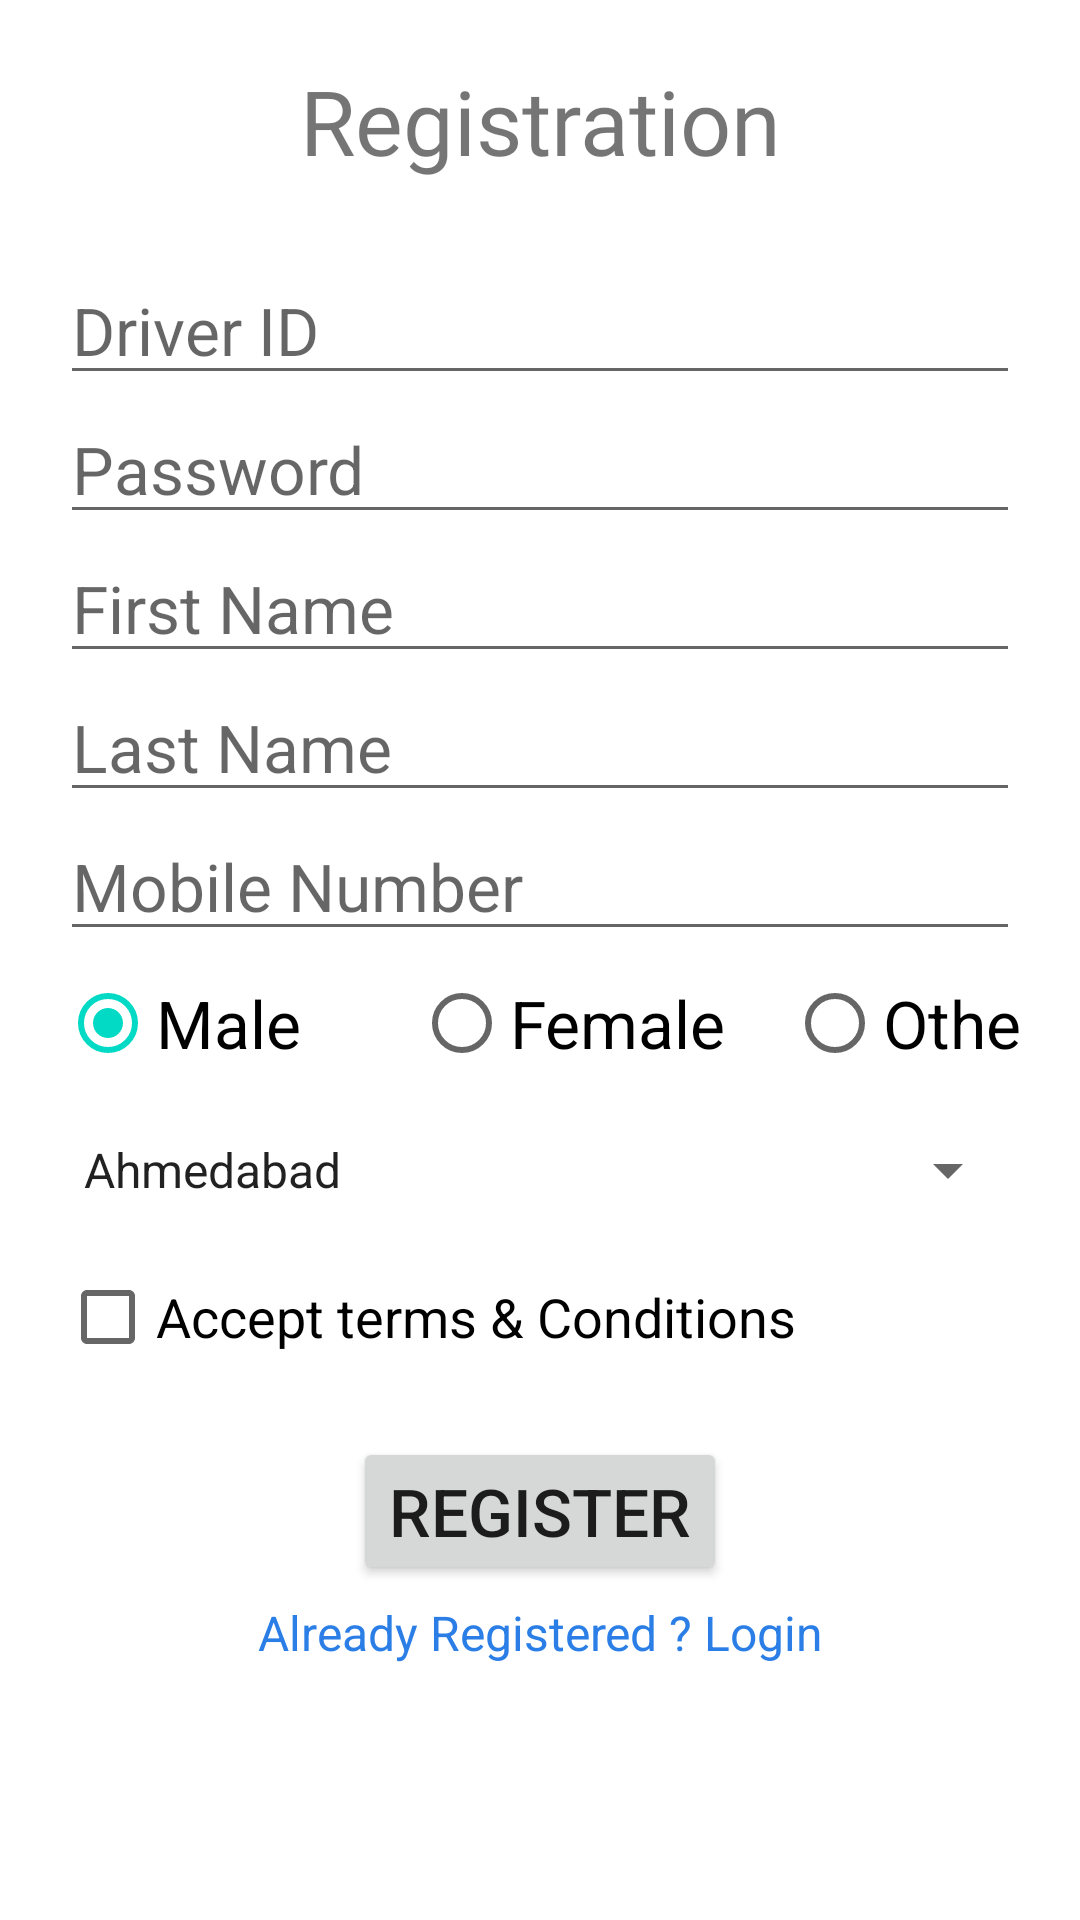

Produce the Android XML layout that renders to this screen, including the resource entries it uses.
<!-- AndroidManifest.xml: application theme Theme.Parivahan -->
<!-- res/layout/activity_registration.xml -->
<?xml version="1.0" encoding="utf-8"?>
<androidx.constraintlayout.widget.ConstraintLayout xmlns:android="http://schemas.android.com/apk/res/android"
    xmlns:app="http://schemas.android.com/apk/res-auto"
    xmlns:tools="http://schemas.android.com/tools"
    android:layout_width="match_parent"
    android:layout_height="match_parent"
    tools:context=".Registration">

    <ScrollView
        android:layout_width="match_parent"
        android:layout_height="match_parent">
        <LinearLayout
            android:layout_width="match_parent"
            android:layout_height="wrap_content"
            android:gravity="center"
            android:orientation="vertical"
            android:layout_marginStart="20dp"
            android:layout_marginEnd="20dp"
            app:layout_constraintStart_toStartOf="parent"
            app:layout_constraintTop_toTopOf="parent">

            <TextView
                android:layout_width="match_parent"
                android:layout_height="wrap_content"
                android:layout_marginTop="20dp"
                android:layout_marginBottom="25dp"
                android:fontFamily="@font/aclonica"
                android:gravity="center"
                android:text="@string/reg"
                android:textSize="30sp" />

            <EditText
                android:layout_width="match_parent"
                android:layout_height="wrap_content"
                android:hint="@string/d_id"
                android:importantForAutofill="no"
                android:inputType="text"
                android:id="@+id/d_id"
                android:textSize="22sp" />

            <EditText
                android:layout_width="match_parent"
                android:layout_height="wrap_content"
                android:autofillHints="no"
                android:hint="@string/r_pass"
                android:inputType="textPassword"
                android:id="@+id/pass"
                android:textSize="22sp" />

            <EditText
                android:layout_width="match_parent"
                android:layout_height="wrap_content"
                android:hint="@string/r_fname"
                android:importantForAutofill="no"
                android:inputType="text"
                android:id="@+id/fname"
                android:textSize="22sp" />

            <EditText
                android:layout_width="match_parent"
                android:layout_height="wrap_content"
                android:hint="@string/r_lname"
                android:importantForAutofill="no"
                android:inputType="text"
                android:id="@+id/lname"
                android:textSize="22sp" />
            <EditText
                android:layout_width="match_parent"
                android:layout_height="wrap_content"
                android:hint="@string/m_no"
                android:importantForAutofill="no"
                android:inputType="number"
                android:id="@+id/m_no"
                android:textSize="22sp" />

            <RadioGroup
                android:layout_width="match_parent"
                android:layout_height="wrap_content"
                android:orientation="horizontal">

                <RadioButton
                    android:layout_width="118dp"
                    android:layout_height="wrap_content"
                    android:checked="true"
                    android:text="@string/male"
                    android:id="@+id/male"
                    android:textSize="22sp" />

                <RadioButton
                    android:layout_width="123.3dp"
                    android:layout_height="wrap_content"
                    android:layout_marginEnd="1dp"
                    android:layout_marginRight="1dp"
                    android:text="@string/female"
                    android:id="@+id/female"
                    android:textSize="22sp" />

                <RadioButton
                    android:layout_width="120.3dp"
                    android:layout_height="wrap_content"
                    android:text="@string/other"
                    android:id="@+id/other"
                    android:textSize="22sp" />
            </RadioGroup>



            <Spinner
                android:layout_width="match_parent"
                android:layout_height="50dp"
                android:id="@+id/city"
                android:entries="@array/city" />

            <CheckBox
                android:layout_width="match_parent"
                android:layout_height="wrap_content"
                android:layout_marginBottom="8dp"
                android:text="@string/cbox"
                android:id="@+id/cbox"
                android:textSize="18sp"/>

            <Button
                android:layout_width="wrap_content"
                android:layout_height="wrap_content"
                android:layout_marginTop="8dp"
                android:textSize="22sp"
                android:id="@+id/reg_btn"
                android:text="@string/reg_btn"
                tools:ignore="UsingOnClickInXml" />

            <TextView
                android:id="@+id/log"
                android:layout_width="match_parent"
                android:layout_height="wrap_content"
                android:layout_marginTop="5dp"
                android:gravity="center"
                android:text="@string/go_login"
                android:textColor="@color/reg_btn"
                android:textSize="16sp" />


        </LinearLayout>
    </ScrollView>

</androidx.constraintlayout.widget.ConstraintLayout>
<!-- resources referenced by this layout -->
<resources>
  <string-array name="city">
          <item>Ahmedabad</item>
          <item>Gandhinagar</item>
          <item>Rajkot</item>
          <item>Botad</item>
          <item>Delhi</item>
          <item>Surat</item>
          <item>Other</item>
      </string-array>
  <color name="reg_btn">#2a7ee6</color>
  <string name="cbox">Accept terms &amp; Conditions</string>
  <string name="d_id">Driver ID</string>
  <string name="female">Female</string>
  <string name="go_login">Already Registered ? Login</string>
  
  
      //FuelDataEntry
  <string name="m_no">Mobile Number</string>
  <string name="male">Male</string>
  <string name="other">Other</string>
  <string name="r_fname">First Name</string>
  <string name="r_lname">Last Name</string>
  <string name="r_pass">Password</string>
  <string name="reg">Registration</string>
  <string name="reg_btn">Register</string>
  <style name="Theme.Parivahan" parent="Theme.MaterialComponents.DayNight.DarkActionBar">
          
          <item name="colorPrimary">@color/purple_500</item>
          <item name="colorPrimaryVariant">@color/purple_700</item>
          <item name="colorOnPrimary">@color/white</item>
          
          <item name="colorSecondary">@color/teal_200</item>
          <item name="colorSecondaryVariant">@color/teal_700</item>
          <item name="colorOnSecondary">@color/black</item>
          
          <item name="android:statusBarColor" tools:targetApi="l">?attr/colorPrimaryVariant</item>
          
      </style>
  <color name="purple_500">#FF6200EE</color>
  <color name="purple_700">#FF3700B3</color>
  <color name="white">#FFFFFFFF</color>
  <color name="teal_200">#FF03DAC5</color>
  <color name="teal_700">#FF018786</color>
  <color name="black">#FF000000</color>
</resources>
